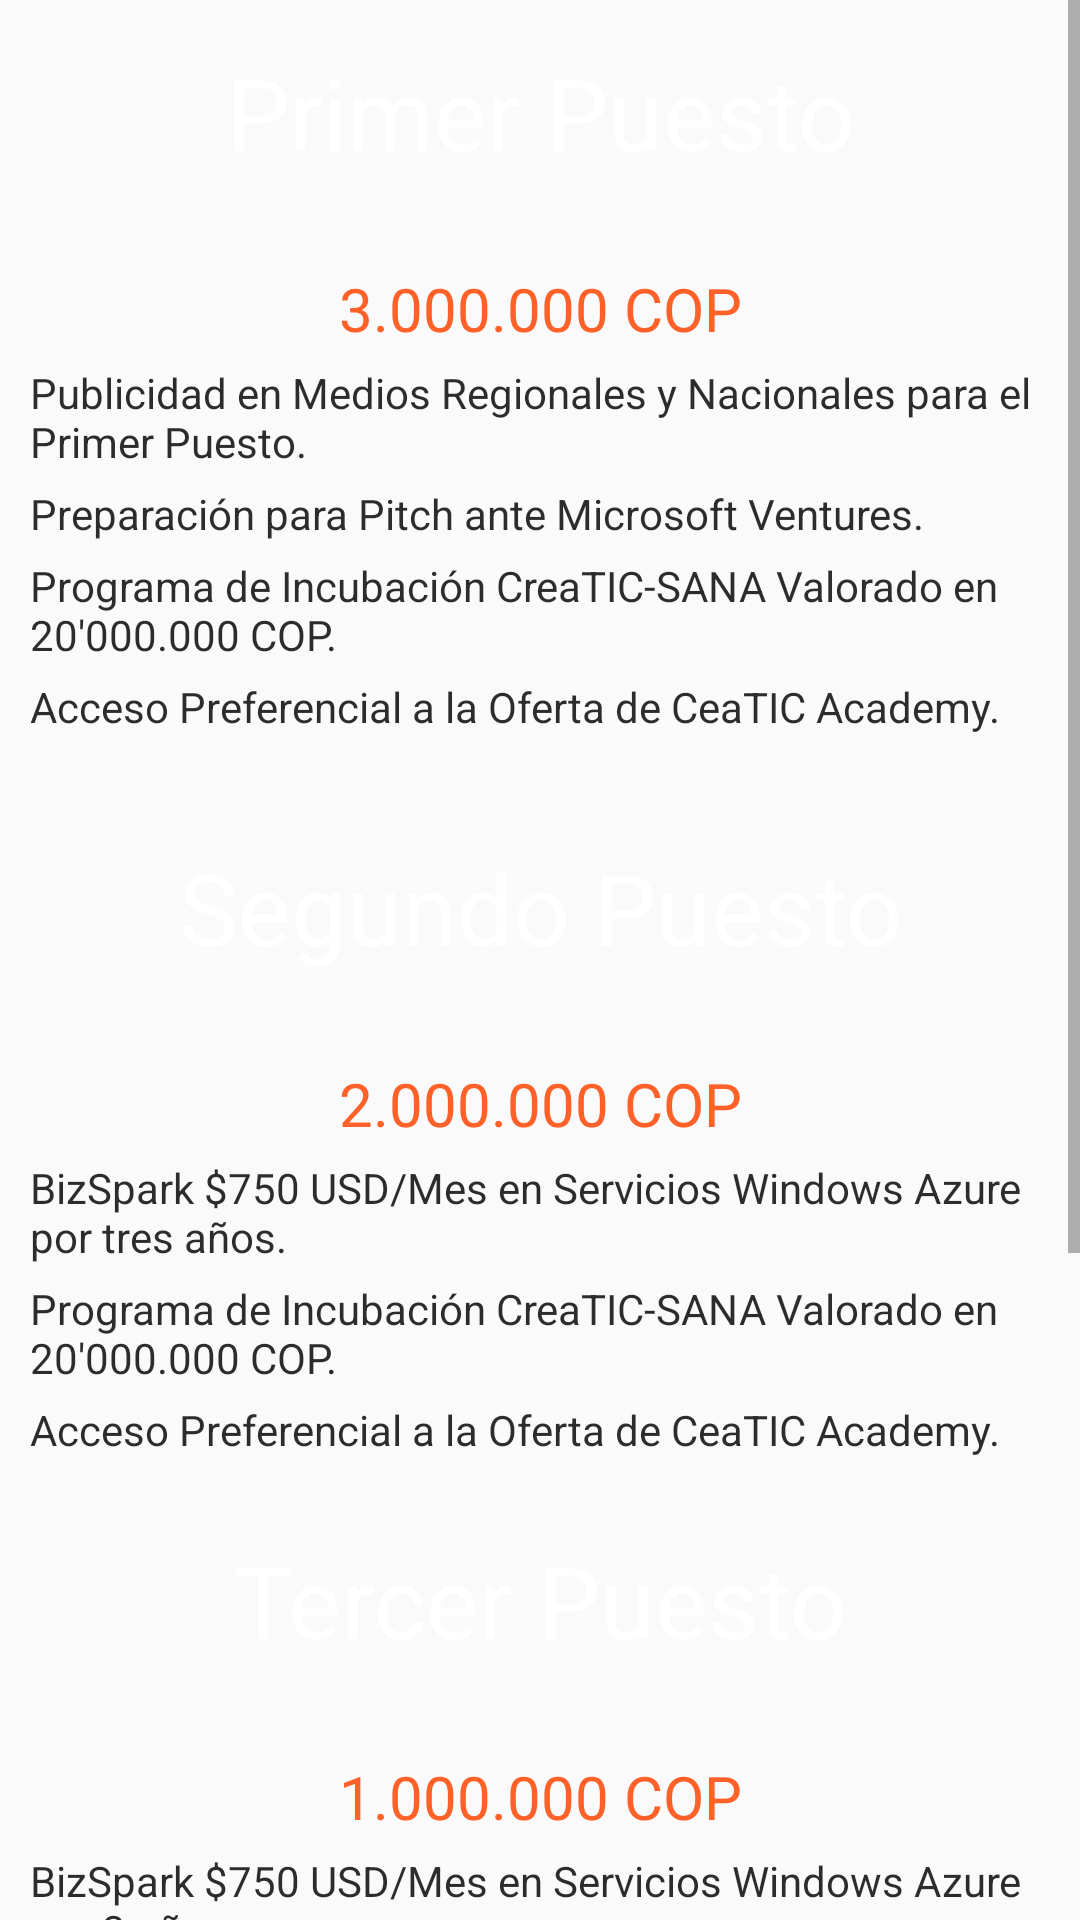

This screen was rendered from an Android layout file. Write that file and the resources it references.
<!-- AndroidManifest.xml: application theme AppTheme -->
<!-- res/layout/fragment_premios.xml -->
<ScrollView xmlns:android="http://schemas.android.com/apk/res/android"
    android:layout_width="match_parent"
    android:layout_height="wrap_content">
    <LinearLayout
        xmlns:tools="http://schemas.android.com/tools" android:layout_width="match_parent"
        android:layout_height="match_parent"
        android:orientation="vertical"
        tools:context="com.example.pc.mhealth.fragments.EricFragment"
        >
        <ImageView
            android:id="@+id/header"
            android:layout_width="fill_parent"
            android:background="@drawable/headershort"
            android:layout_height="70dp"
            android:src="@drawable/headershort"/>

        <TextView
            android:id="@+id/titulo"
            android:gravity="center"
            android:layout_width="match_parent"
            android:layout_height="wrap_content"
            android:text="Primer Puesto"
            android:textSize="33dp"
            android:textColor="#ffffff"
            android:layout_marginTop="-55dp"/>

        <TextView
            android:layout_width="match_parent"
            android:layout_height="wrap_content"
            android:paddingTop="30dp"
            android:text="3.000.000 COP"
            android:textSize="20sp"
            android:textColor="#ffff6129"
            android:gravity="center"
            />
        <TextView
            android:textColor="#d2000000"
            android:layout_width="match_parent"
            android:layout_height="wrap_content"
            android:paddingLeft="10dp"
            android:paddingRight="10dp"
            android:paddingTop="5dp"
            android:text="Publicidad en Medios Regionales y Nacionales para el Primer Puesto."
            />
        <TextView
            android:textColor="#d2000000"
            android:layout_width="match_parent"
            android:layout_height="wrap_content"
            android:paddingLeft="10dp"
            android:paddingRight="10dp"
            android:paddingTop="5dp"
            android:text="Preparación para Pitch ante Microsoft Ventures."
            />
        <TextView
            android:textColor="#d2000000"
            android:layout_width="match_parent"
            android:layout_height="wrap_content"
            android:paddingLeft="10dp"
            android:paddingRight="10dp"
            android:paddingTop="5dp"
            android:text="Programa de Incubación CreaTIC-SANA Valorado en 20'000.000 COP."
            />
        <TextView
            android:textColor="#d2000000"
            android:layout_width="match_parent"
            android:layout_height="wrap_content"
            android:paddingLeft="10dp"
            android:paddingRight="10dp"
            android:paddingTop="5dp"
            android:paddingBottom="20dp"
            android:text="Acceso Preferencial a la Oferta de CeaTIC Academy."
            />
        <ImageView
            android:id="@+id/header2"
            android:layout_width="fill_parent"
            android:background="@drawable/headershort"
            android:layout_height="70dp"
            android:src="@drawable/headershort"/>

        <TextView
            android:id="@+id/titulo2"
            android:gravity="center"
            android:layout_width="match_parent"
            android:layout_height="wrap_content"
            android:text="Segundo Puesto"
            android:textSize="33dp"
            android:textColor="#ffffff"
            android:layout_marginTop="-55dp"/>

        <TextView
            android:layout_width="match_parent"
            android:layout_height="wrap_content"
            android:paddingTop="30dp"
            android:text="2.000.000 COP"
            android:textSize="20sp"
            android:textColor="#ffff6129"
            android:gravity="center"
            />
        <TextView
            android:textColor="#d2000000"
            android:layout_width="match_parent"
            android:layout_height="wrap_content"
            android:paddingLeft="10dp"
            android:paddingRight="10dp"
            android:paddingTop="5dp"
            android:text="BizSpark $750 USD/Mes en Servicios Windows Azure por tres años."
            />
        <TextView
            android:textColor="#d2000000"
            android:layout_width="match_parent"
            android:layout_height="wrap_content"
            android:paddingLeft="10dp"
            android:paddingRight="10dp"
            android:paddingTop="5dp"
            android:text="Programa de Incubación CreaTIC-SANA Valorado en 20'000.000 COP."
            />
        <TextView
            android:textColor="#d2000000"
            android:layout_width="match_parent"
            android:layout_height="wrap_content"
            android:paddingLeft="10dp"
            android:paddingRight="10dp"
            android:paddingTop="5dp"
            android:layout_marginBottom="10dp"
            android:text="Acceso Preferencial a la Oferta de CeaTIC Academy."
            />

        <ImageView
            android:id="@+id/header3"
            android:layout_width="fill_parent"
            android:background="@drawable/headershort"
            android:layout_height="70dp"
            android:src="@drawable/headershort"/>

        <TextView
            android:id="@+id/titulo3"
            android:gravity="center"
            android:layout_width="match_parent"
            android:layout_height="wrap_content"
            android:text="Tercer Puesto"
            android:textSize="33dp"
            android:textColor="#ffffff"
            android:layout_marginTop="-55dp"/>

        <TextView
            android:layout_width="match_parent"
            android:layout_height="wrap_content"
            android:paddingTop="30dp"
            android:text="1.000.000 COP"
            android:textSize="20sp"
            android:textColor="#ffff6129"
            android:gravity="center"
            />
        <TextView
            android:textColor="#d2000000"
            android:layout_width="match_parent"
            android:layout_height="wrap_content"
            android:paddingLeft="10dp"
            android:paddingRight="10dp"
            android:paddingTop="5dp"
            android:text="BizSpark $750 USD/Mes en Servicios Windows Azure por 3 años"
            />
        <TextView
            android:textColor="#d2000000"
            android:layout_width="match_parent"
            android:layout_height="wrap_content"
            android:paddingLeft="10dp"
            android:paddingRight="10dp"
            android:paddingTop="5dp"
            android:text="Programa de Incubación CreaTIC-SANA Valorado en 2'000.000 COP."
            />
        <TextView
            android:textColor="#d2000000"
            android:layout_width="match_parent"
            android:layout_height="wrap_content"
            android:paddingLeft="10dp"
            android:paddingRight="10dp"
            android:paddingTop="5dp"
            android:paddingBottom="10dp"
            android:text="Acceso Preferencial a la Oferta de CeaTIC Academy."
            />

        <ImageView
            android:id="@+id/header4"
            android:layout_width="fill_parent"
            android:background="@drawable/headershort"
            android:layout_height="100dp"
            android:src="@drawable/headershort"/>

        <TextView
            android:id="@+id/titulo4"
            android:gravity="center"
            android:layout_width="match_parent"
            android:layout_height="wrap_content"
            android:text="Mejor aplicación Windows Phone"
            android:textSize="33dp"
            android:textColor="#ffffff"
            android:layout_marginTop="-85dp"/>

        <TextView
            android:layout_width="match_parent"
            android:layout_height="wrap_content"
            android:paddingTop="30dp"
            android:text="Celular Lumia"
            android:textSize="20sp"
            android:textColor="#ffff6129"
            android:gravity="center"
            />
        <TextView
            android:textColor="#d2000000"
            android:layout_width="match_parent"
            android:layout_height="wrap_content"
            android:paddingLeft="10dp"
            android:paddingRight="10dp"
            android:paddingTop="5dp"
            android:text="BizSpark $750 USD/Mes en Servicios Windows Azure por tres años"
            />
        <TextView
            android:textColor="#d2000000"
            android:layout_width="match_parent"
            android:layout_height="wrap_content"
            android:paddingLeft="10dp"
            android:paddingRight="10dp"
            android:paddingTop="5dp"
            android:text="Acceso Preferencial a la Oferta de CeaTIC Academy."
            />

    </LinearLayout>
</ScrollView>
<!-- resources referenced by this layout -->
<resources>
  <style name="AppTheme" parent="Theme.AppCompat.Light">
          <item name="android:textColorPrimary">@color/tw__solid_white</item>
          <item name="colorPrimary">@android:color/transparent</item>
          <item name="windowActionBarOverlay">true</item>
          &gt;
      </style>
</resources>
